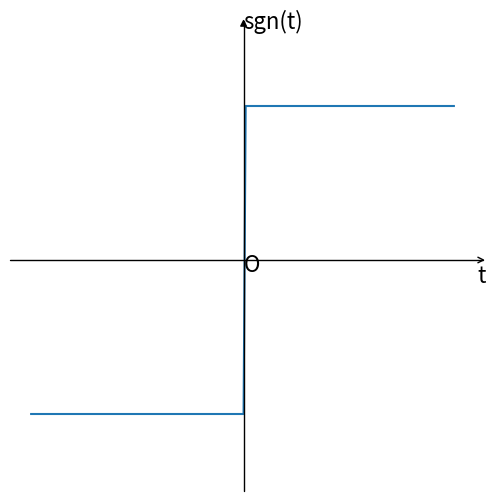

Recreate this plot in Python.
import numpy as np 
import matplotlib as mpl
import matplotlib.pyplot as plt
import mpl_toolkits.axisartist as axisartist

fig = plt.figure(figsize=(6,6))
ax = axisartist.Subplot(fig, 111)  
fig.add_axes(ax)
ax.axis[:].set_visible(False)
ax.axis["x"] = ax.new_floating_axis(0,0)
ax.axis["x"].set_axisline_style("->", size = 1.0)
ax.axis["y"] = ax.new_floating_axis(1,0)
ax.axis["y"].set_axisline_style("-|>", size = 1.0)
ax.axis["x"].set_axis_direction("top")
ax.axis["y"].set_axis_direction("right")

t = np.arange(-10,10,0.1)
y=-1*(t<0)+1*(t>=0)

plt.text(0,-0.08,'O',fontdict={'size':16})
plt.text(11,-0.15,'t',fontdict={'size':16})
plt.text(0,1.5,'sgn(t)',fontdict={'size':16})
plt.xticks([])
plt.yticks([])
plt.ylim(-1.5,1.5)
plt.plot(t,y)
plt.show()
